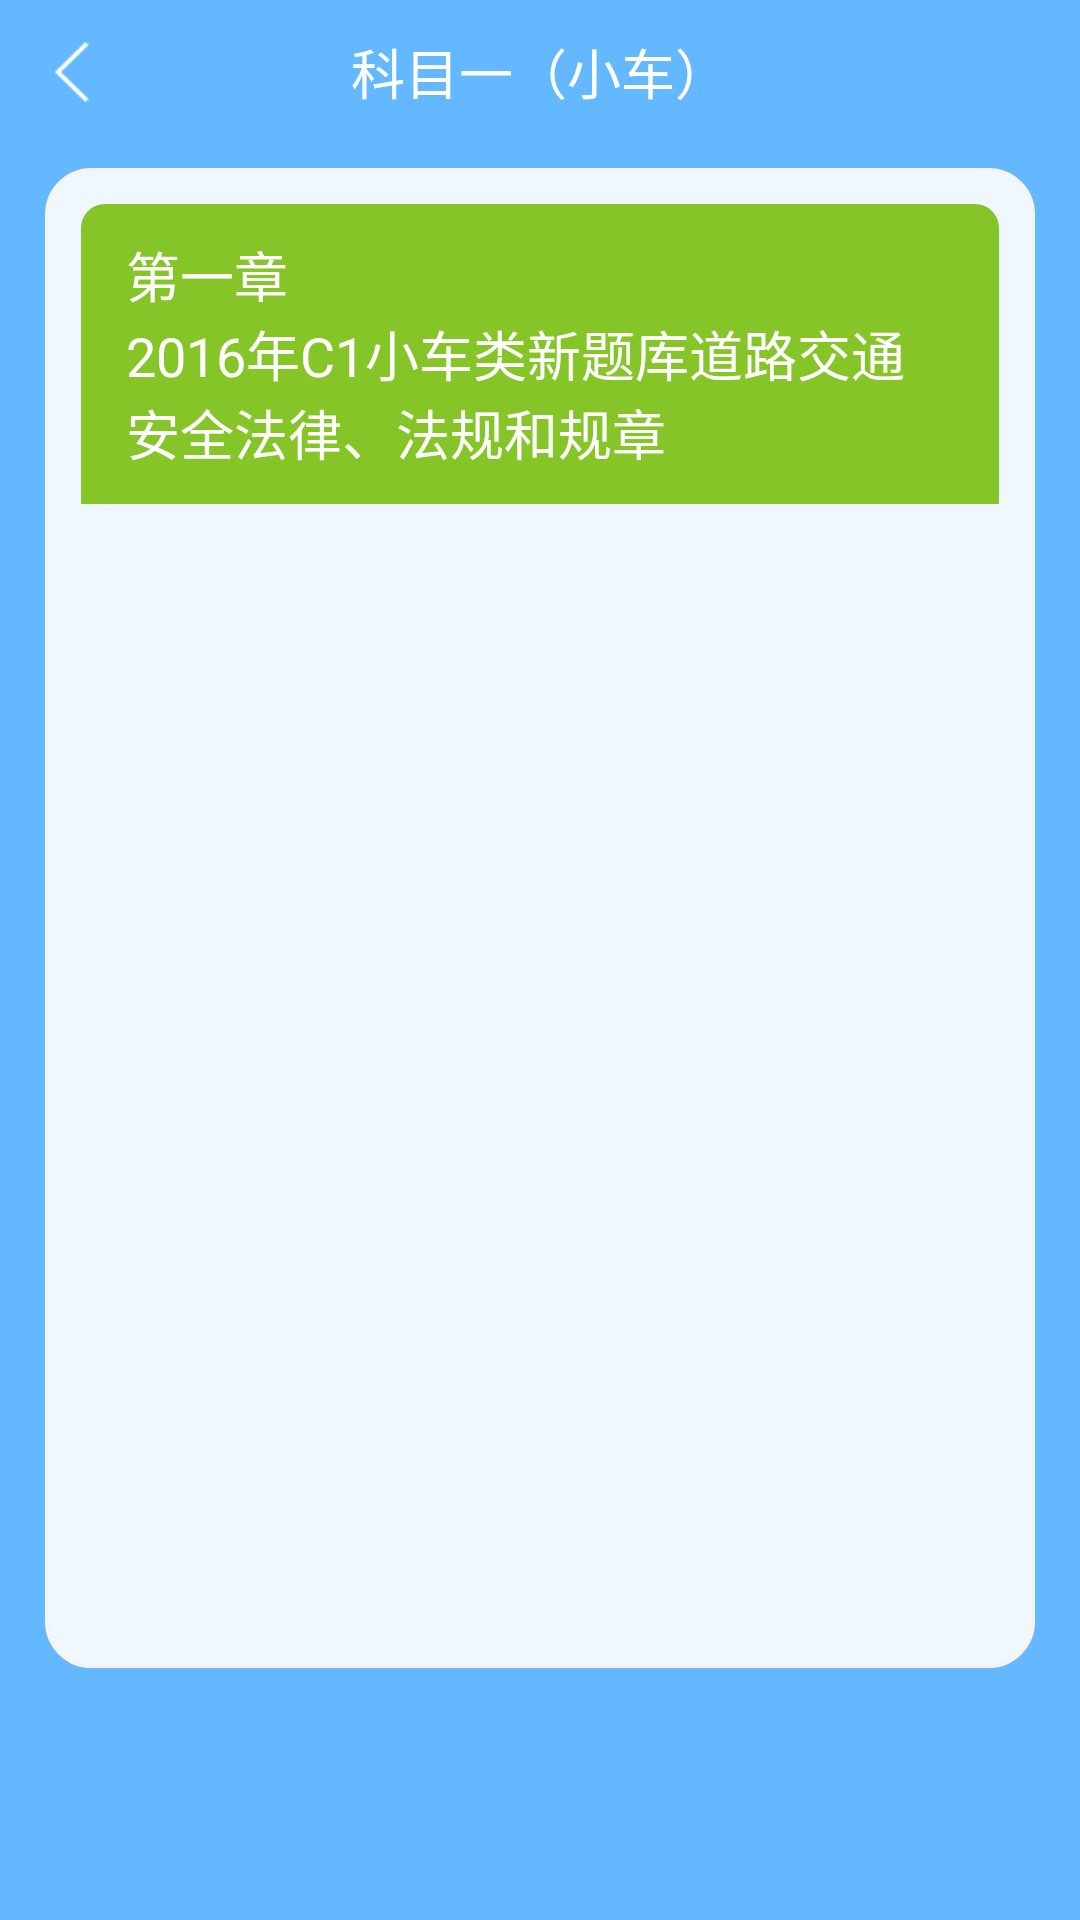

Android layout source for this screen:
<!-- AndroidManifest.xml: application theme AppTheme -->
<!-- res/layout/activity_select_class.xml -->
<?xml version="1.0" encoding="utf-8"?>
<LinearLayout xmlns:android="http://schemas.android.com/apk/res/android"
    android:layout_width="match_parent"
    android:layout_height="match_parent"
    android:background="@color/mainColor"
    android:orientation="vertical">

    <include layout="@layout/layout_top_bar" />

    <ScrollView
        android:layout_width="match_parent"
        android:layout_height="wrap_content">

        <LinearLayout
            android:id="@+id/exercise_ll_content"
            android:layout_width="match_parent"
            android:layout_height="wrap_content"
            android:layout_marginLeft="@dimen/margin_15"
            android:layout_marginRight="@dimen/margin_15"
            android:layout_marginTop="@dimen/margin_8"
            android:background="@drawable/corner_rect_yellow_bg"
            android:orientation="vertical"
            android:paddingBottom="@dimen/margin_15"
            android:paddingLeft="@dimen/margin_12"
            android:paddingRight="@dimen/margin_12"
            android:paddingTop="@dimen/margin_12">

            <TextView
                android:id="@+id/SelectClass_tv_One"
                style="@style/select_class_tv_style"
                android:background="@drawable/class_green_card_bg"
                android:text="@string/className_one" />

            <TextView
                android:id="@+id/SelectClass_tv_Two"
                style="@style/select_class_tv_style"
                android:layout_marginTop="-5dp"
                android:background="@drawable/class_red_card_bg"
                android:text="@string/className_two"
                android:visibility="gone" />

            <TextView
                android:id="@+id/SelectClass_tv_Three"
                style="@style/select_class_tv_style"
                android:layout_marginTop="-5dp"
                android:background="@drawable/class_blue_card_bg"
                android:text="@string/className_three"
                android:visibility="gone" />

            <TextView
                android:id="@+id/SelectClass_tv_Four"
                style="@style/select_class_tv_style"
                android:layout_marginTop="-5dp"
                android:background="@drawable/class_yellow_card_bg"
                android:text="@string/className_four"
                android:visibility="gone" />
        </LinearLayout>
    </ScrollView>
</LinearLayout>
<!-- res/layout/layout_top_bar.xml (included above) -->
<?xml version="1.0" encoding="utf-8"?>
<RelativeLayout xmlns:android="http://schemas.android.com/apk/res/android"
    android:layout_width="match_parent"
    android:layout_height="@dimen/topBar_height"
    android:background="@color/mainColor">

    <ImageView
        android:id="@+id/topBar_iv_back"
        android:layout_width="@dimen/topBar_height"
        android:layout_height="match_parent"
        android:scaleType="centerInside"
        android:src="@drawable/common_back_white" />

    <TextView
        android:id="@+id/topBar_tv_title"
        android:layout_width="wrap_content"
        android:layout_height="match_parent"
        android:layout_centerHorizontal="true"
        android:gravity="center"
        android:text="科目一（小车）"
        android:textColor="@color/white"
        android:textSize="@dimen/textSize_big" />

    <ImageView
        android:id="@+id/topBar_iv_collect"
        android:layout_width="@dimen/topBar_height"
        android:layout_height="match_parent"
        android:layout_alignParentRight="true"
        android:scaleType="centerInside"
        android:src="@drawable/exercise_collect"
        android:visibility="gone" />

    <ImageView
        android:id="@+id/topBar_iv_delete"
        android:layout_width="@dimen/topBar_height"
        android:layout_height="match_parent"
        android:layout_toLeftOf="@id/topBar_iv_collect"
        android:scaleType="centerInside"
        android:src="@drawable/exercise_delete"
        android:visibility="gone" />
</RelativeLayout>
<!-- resources referenced by this layout -->
<resources>
  <color name="mainColor">#63B8FF</color>
  <color name="white">#FFFFFF</color>
  <dimen name="margin_12">12dp</dimen>
  <dimen name="margin_15">15dp</dimen>
  <dimen name="margin_8">8dp</dimen>
  <dimen name="textSize_big">18sp</dimen>
  <dimen name="topBar_height">48dp</dimen>
  <!-- drawable class_blue_card_bg (drawable) -->
  <?xml version="1.0" encoding="utf-8"?>
  <shape xmlns:android="http://schemas.android.com/apk/res/android">
      <corners
          android:topLeftRadius="@dimen/margin_8"
          android:topRightRadius="@dimen/margin_8" />
      <solid android:color="@color/select_class_blue" />
  </shape>
  <!-- drawable class_green_card_bg (drawable) -->
  <?xml version="1.0" encoding="utf-8"?>
  <shape xmlns:android="http://schemas.android.com/apk/res/android">
      <corners
          android:topLeftRadius="@dimen/margin_8"
          android:topRightRadius="@dimen/margin_8" />
      <solid android:color="@color/select_class_green" />
  </shape>
  <!-- drawable class_red_card_bg (drawable) -->
  <?xml version="1.0" encoding="utf-8"?>
  <shape xmlns:android="http://schemas.android.com/apk/res/android">
      <corners
          android:topLeftRadius="@dimen/margin_8"
          android:topRightRadius="@dimen/margin_8" />
      <solid android:color="@color/select_class_red" />
  </shape>
  <!-- drawable class_yellow_card_bg (drawable) -->
  <?xml version="1.0" encoding="utf-8"?>
  <shape xmlns:android="http://schemas.android.com/apk/res/android">
      <corners
          android:topLeftRadius="@dimen/margin_8"
          android:topRightRadius="@dimen/margin_8" />
      <solid android:color="@color/select_class_yellow" />
  </shape>
  <!-- drawable common_back_white: png bitmap (drawable-xhdpi, 1349 bytes) -->
  <!-- drawable corner_rect_yellow_bg (drawable) -->
  <?xml version="1.0" encoding="utf-8"?>
  <shape xmlns:android="http://schemas.android.com/apk/res/android">
      <corners android:radius="@dimen/margin_15" />
      <solid android:color="@color/gray_bg" />
      <size
          android:width="200dp"
          android:height="500dp" />
      <stroke android:width="1dp" android:color="@color/yellow_bg"/>
  </shape>
  <!-- drawable exercise_collect: png bitmap (drawable-xhdpi, 924 bytes) -->
  <!-- drawable exercise_delete: png bitmap (drawable-xxhdpi, 1321 bytes) -->
  <string name="className_four">第四章\n2016年C1小车类新题库机动车驾驶操作相关基础知识</string>
  <string name="className_one">第一章\n2016年C1小车类新题库道路交通安全法律、法规和规章</string>
  <string name="className_three">第三章\n2016年C1小车类新题库安全行车、文明驾驶基础知识</string>
  <string name="className_two">第二章\n2016年C1小车类新题库道路交通信号</string>
  <style name="select_class_tv_style">
          <item name="android:layout_width">match_parent</item>
          <item name="android:layout_height">100dp</item>
          <item name="android:textColor">@color/white</item>
          <item name="android:textSize">@dimen/textSize_big</item>
          <item name="android:gravity">center_vertical</item>
          <item name="android:paddingLeft">@dimen/margin_15</item>
          <item name="android:paddingRight">@dimen/margin_15</item>
          <item name="android:paddingTop">@dimen/margin_8</item>
          <item name="android:paddingBottom">@dimen/margin_8</item>
      </style>
  <style name="AppTheme" parent="Theme.AppCompat.Light.NoActionBar">
          
          <item name="colorPrimary">@color/colorPrimary</item>
          <item name="colorPrimaryDark">@color/mainColor</item>
          <item name="colorAccent">@color/colorAccent</item>
      </style>
  <color name="select_class_blue">#4CB0FF</color>
  <color name="select_class_green">#85C527</color>
  <color name="select_class_red">#FF6B62</color>
  <color name="select_class_yellow">#FFB026</color>
  <color name="gray_bg">#F1F7FF</color>
  <color name="yellow_bg">#F6F4E8</color>
  <color name="colorPrimary">#3F51B5</color>
  <color name="colorAccent">#FF4081</color>
</resources>
